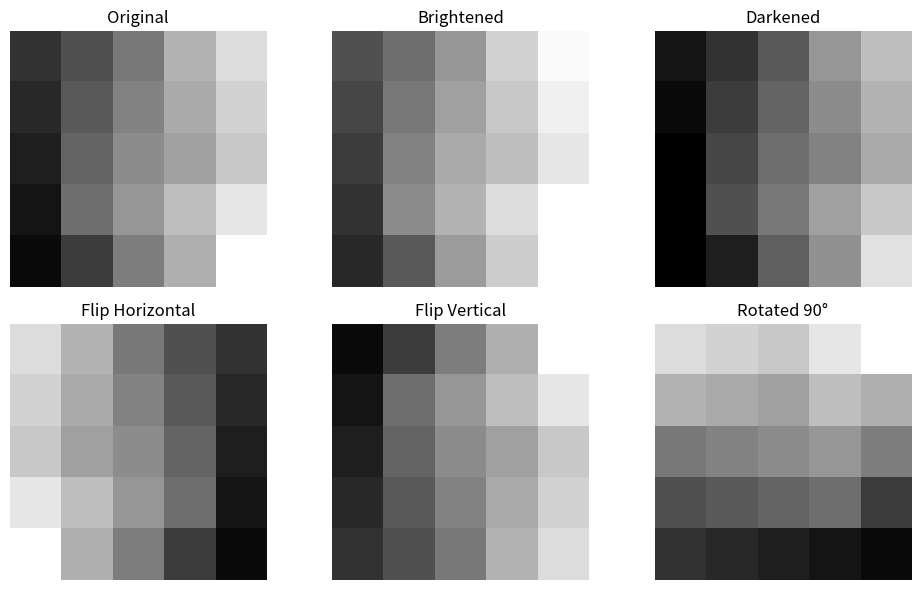

Write the Python code that produced this figure.
import numpy as np
import matplotlib.pyplot as plt

# -------------------------------
# Image Brightness Simulation
# -------------------------------

# Create a 5x5 grayscale image
image = np.array([
    [50, 80, 120, 180, 220],
    [40, 90, 130, 170, 210],
    [30, 100, 140, 160, 200],
    [20, 110, 150, 190, 230],
    [10, 60, 125, 175, 255]
])

# Increase brightness
bright_image = np.clip(image + 30, 0, 255)

# Decrease brightness
dark_image = np.clip(image - 30, 0, 255)

# Flip horizontally
flip_horizontal = np.fliplr(image)

# Flip vertically
flip_vertical = np.flipud(image)

# Rotate 90 degrees
rotated_image = np.rot90(image)

# -------------------------------
# Display Results
# -------------------------------

titles = [
    "Original",
    "Brightened",
    "Darkened",
    "Flip Horizontal",
    "Flip Vertical",
    "Rotated 90°"
]

images = [
    image,
    bright_image,
    dark_image,
    flip_horizontal,
    flip_vertical,
    rotated_image
]

plt.figure(figsize=(10,6))

for i in range(6):
    plt.subplot(2,3,i+1)
    plt.imshow(images[i], cmap="gray", vmin=0, vmax=255)
    plt.title(titles[i])
    plt.axis("off")

plt.tight_layout()
plt.show()

# -------------------------------
# Print Arrays
# -------------------------------

print("Original Image:\n", image)
print("\nBrightened Image:\n", bright_image)
print("\nDarkened Image:\n", dark_image)
print("\nHorizontally Flipped Image:\n", flip_horizontal)
print("\nVertically Flipped Image:\n", flip_vertical)
print("\nRotated Image:\n", rotated_image)
